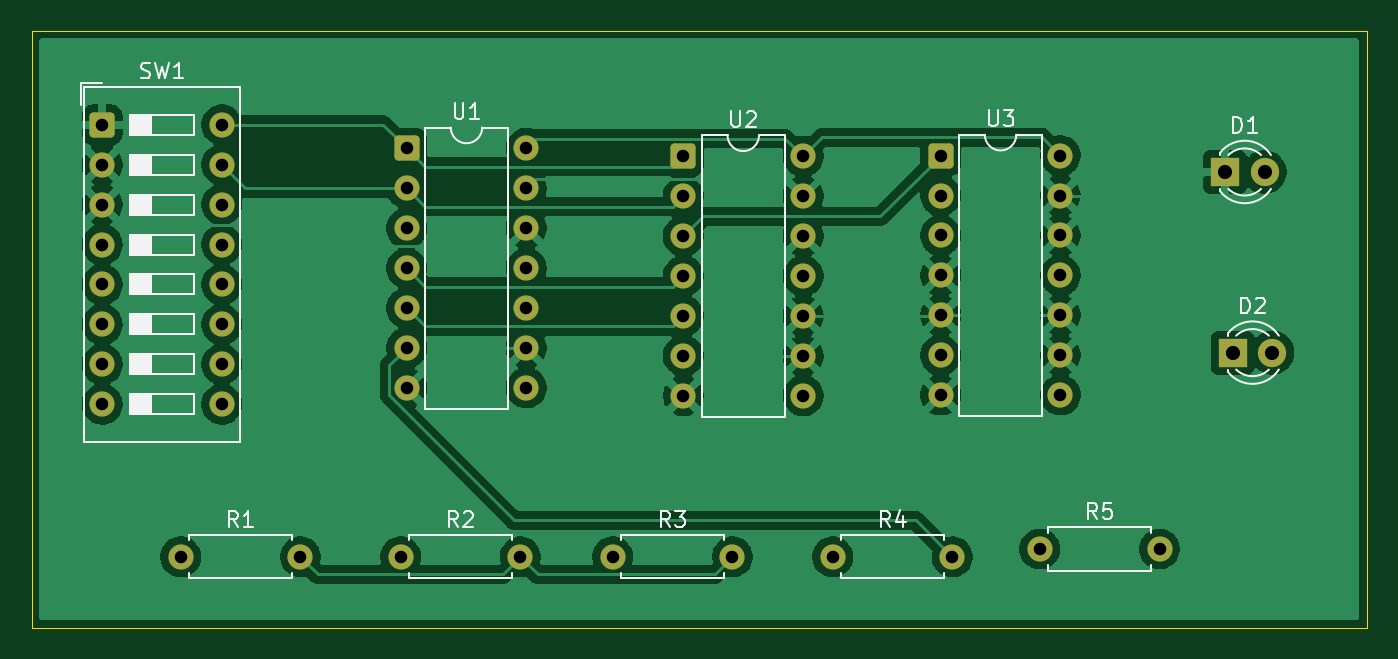
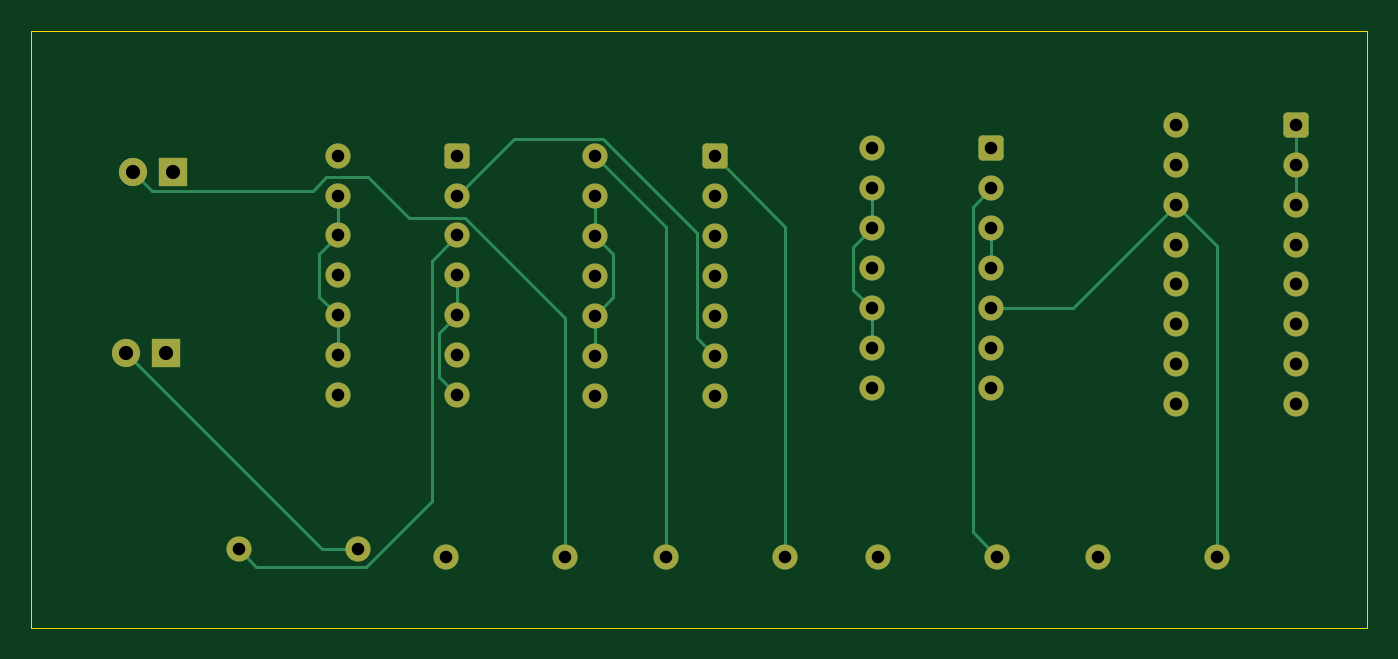
Circuit board: 9 layer files. Board 85.0 x 38.0 mm.
- bottom_copper: Full_Adder_PCB-B_Cu.gbr (8759 bytes)
- bottom_mask: Full_Adder_PCB-B_Mask.gbr (3311 bytes)
- bottom_silk: Full_Adder_PCB-B_Silkscreen.gbr (475 bytes)
- outline: Full_Adder_PCB-Edge_Cuts.gbr (634 bytes)
- top_copper: Full_Adder_PCB-F_Cu.gbr (112056 bytes)
- top_mask: Full_Adder_PCB-F_Mask.gbr (3311 bytes)
- top_silk: Full_Adder_PCB-F_Silkscreen.gbr (19028 bytes)
- drill: Full_Adder_PCB-NPTH.drl (276 bytes)
- drill: Full_Adder_PCB-PTH.drl (1413 bytes)

=== bottom_copper: Full_Adder_PCB-B_Cu.gbr (8759 bytes, source omitted) ===
=== bottom_mask: Full_Adder_PCB-B_Mask.gbr (3311 bytes, source withheld) ===
=== bottom_silk: Full_Adder_PCB-B_Silkscreen.gbr ===
%TF.GenerationSoftware,KiCad,Pcbnew,10.0.6*%
%TF.CreationDate,2026-10-25T14:41:40-04:00*%
%TF.ProjectId,Full_Adder_PCB,46756c6c-5f41-4646-9465-725f5043422e,rev?*%
%TF.SameCoordinates,Original*%
%TF.FileFunction,Legend,Bot*%
%TF.FilePolarity,Positive*%
%FSLAX46Y46*%
G04 Gerber Fmt 4.6, Leading zero omitted, Abs format (unit mm)*
G04 Created by KiCad (PCBNEW 10.0.6) date 2026-10-25 14:41:40*
%MOMM*%
%LPD*%
G01*
G04 APERTURE LIST*
G04 APERTURE END LIST*
M02*

=== outline: Full_Adder_PCB-Edge_Cuts.gbr ===
%TF.GenerationSoftware,KiCad,Pcbnew,10.0.6*%
%TF.CreationDate,2026-10-25T14:41:40-04:00*%
%TF.ProjectId,Full_Adder_PCB,46756c6c-5f41-4646-9465-725f5043422e,rev?*%
%TF.SameCoordinates,Original*%
%TF.FileFunction,Profile,NP*%
%FSLAX46Y46*%
G04 Gerber Fmt 4.6, Leading zero omitted, Abs format (unit mm)*
G04 Created by KiCad (PCBNEW 10.0.6) date 2026-10-25 14:41:40*
%MOMM*%
%LPD*%
G01*
G04 APERTURE LIST*
%TA.AperFunction,Profile*%
%ADD10C,0.050000*%
%TD*%
G04 APERTURE END LIST*
D10*
X17500000Y-28500000D02*
X102500000Y-28500000D01*
X102500000Y-66500000D01*
X17500000Y-66500000D01*
X17500000Y-28500000D01*
M02*

=== top_copper: Full_Adder_PCB-F_Cu.gbr (112056 bytes, source omitted) ===
=== top_mask: Full_Adder_PCB-F_Mask.gbr (3311 bytes, source withheld) ===
=== top_silk: Full_Adder_PCB-F_Silkscreen.gbr (19028 bytes, source omitted) ===
=== drill: Full_Adder_PCB-NPTH.drl ===
M48
; DRILL file KiCad 10.0.6 date 2026-10-25T14:38:09
; FORMAT={-:-/ absolute / metric / decimal}
; #@! TF.CreationDate,2026-10-25T14:38:09-04:00
; #@! TF.GenerationSoftware,Kicad,Pcbnew,10.0.6
; #@! TF.FileFunction,NonPlated,1,2,NPTH
FMAT,2
METRIC
%
G90
G05
M30

=== drill: Full_Adder_PCB-PTH.drl ===
M48
; DRILL file KiCad 10.0.6 date 2026-10-25T14:38:09
; FORMAT={-:-/ absolute / metric / decimal}
; #@! TF.CreationDate,2026-10-25T14:38:09-04:00
; #@! TF.GenerationSoftware,Kicad,Pcbnew,10.0.6
; #@! TF.FileFunction,Plated,1,2,PTH
FMAT,2
METRIC
; #@! TA.AperFunction,Plated,PTH,ComponentDrill
T1C0.800
; #@! TA.AperFunction,Plated,PTH,ComponentDrill
T2C0.900
%
G90
G05
T1
X22.0Y-34.5
X22.0Y-37.04
X22.0Y-39.58
X22.0Y-42.12
X22.0Y-44.66
X22.0Y-47.2
X22.0Y-49.74
X22.0Y-52.28
X27.0Y-62.0
X29.62Y-34.5
X29.62Y-37.04
X29.62Y-39.58
X29.62Y-42.12
X29.62Y-44.66
X29.62Y-47.2
X29.62Y-49.74
X29.62Y-52.28
X34.62Y-62.0
X41.0Y-62.0
X41.38Y-36.0
X41.38Y-38.54
X41.38Y-41.08
X41.38Y-43.62
X41.38Y-46.16
X41.38Y-48.7
X41.38Y-51.24
X48.62Y-62.0
X49.0Y-36.0
X49.0Y-38.54
X49.0Y-41.08
X49.0Y-43.62
X49.0Y-46.16
X49.0Y-48.7
X49.0Y-51.24
X54.5Y-62.0
X59.0Y-36.5
X59.0Y-39.04
X59.0Y-41.58
X59.0Y-44.12
X59.0Y-46.66
X59.0Y-49.2
X59.0Y-51.74
X62.12Y-62.0
X66.62Y-36.5
X66.62Y-39.04
X66.62Y-41.58
X66.62Y-44.12
X66.62Y-46.66
X66.62Y-49.2
X66.62Y-51.74
X68.5Y-62.0
X75.38Y-36.46
X75.38Y-39.0
X75.38Y-41.54
X75.38Y-44.08
X75.38Y-46.62
X75.38Y-49.16
X75.38Y-51.7
X76.12Y-62.0
X81.69Y-61.5
X83.0Y-36.46
X83.0Y-39.0
X83.0Y-41.54
X83.0Y-44.08
X83.0Y-46.62
X83.0Y-49.16
X83.0Y-51.7
X89.31Y-61.5
T2
X93.46Y-37.5
X93.96Y-49.0
X96.0Y-37.5
X96.5Y-49.0
M30
